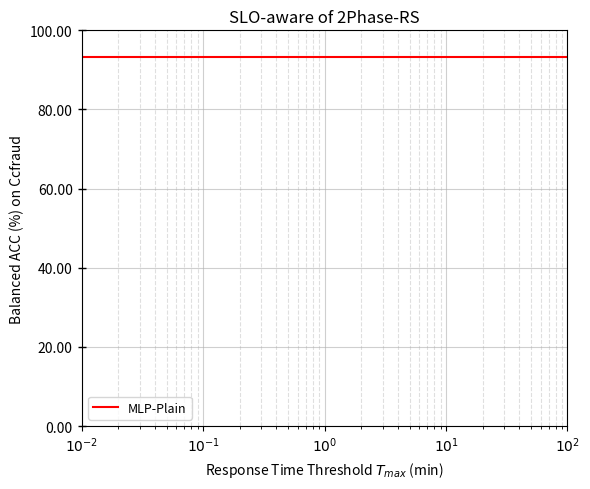

This figure's Python source: (Note: this script raises an exception after producing the figure.)
import json
import matplotlib.pyplot as plt
from matplotlib.ticker import LogLocator, FuncFormatter
import os

def load_curve(path):
    xs, ys = [], []
    with open(path, 'r') as f:
        for line in f:
            obj = json.loads(line)
            elapsed_min = obj["elapsed_time"] / 60.0   # 秒 -> 分钟
            metric = obj["best_metric"]
            xs.append(elapsed_min)
            ys.append(metric)
    return xs, ys


if __name__ == '__main__':
    plt.figure(figsize=(6, 5))

    legend_map = {
        # /home/zrp/autoreg1/.raw/exp2/ccfraud/draw
        "2Phase": "/data/ruipeng/workdir/autoreg/exp/exp2/ccfraud/2phase_time_log_extract.jsonl",
        "ASHA": "/data/ruipeng/workdir/autoreg/exp/exp2/ccfraud/asha_time_log_extract.jsonl",
        "BOHB": "/data/ruipeng/workdir/autoreg/exp/exp2/ccfraud/bohb_time_log_extract.jsonl",
        "Hyperband": "/data/ruipeng/workdir/autoreg/exp/exp2/ccfraud/hyperband_time_log_extract.jsonl",
        "1Phase-AgE": "/data/ruipeng/workdir/autoreg/exp/exp2/ccfraud/1phase_time_log_extract.jsonl",
    }

    color_map = {
        "2Phase": "forestgreen",
        "ASHA": "darkorchid",
        "BOHB": "royalblue",
        "Hyperband": "darkcyan",
        "1Phase-AgE": "darkorange"
    }

    markers = ['o', 'X', 's', 'h', '>', 'D', '*', 'X', 'P', '^', '>']

    for i, (legend_name, file_path) in enumerate(legend_map.items()):
        if not os.path.exists(file_path):
            print(f"⚠️ 文件不存在: {file_path}")
            continue

        xs, ys = load_curve(file_path)
        color = color_map.get(legend_name, None)

        plt.plot(
            xs, ys,
            label=legend_name,
            linewidth=2,
            color=color,
            marker=markers[i % len(markers)],
            markersize=8,
            markerfacecolor='auto',
            markeredgewidth=0.8
        )

    # 横轴对数坐标
    plt.xscale("log")

    # 横轴主刻度标签
    plt.xticks(
        [1e-2, 1e-1, 1e0, 1e1, 1e2, ],
        [r"$10^{-2}$", r"$10^{-1}$", r"$10^{0}$",
         r"$10^{1}$", r"$10^{2}$", ]
    )

    ax = plt.gca()

    # 横轴主次刻度
    ax.xaxis.set_major_locator(LogLocator(base=10.0, numticks=6))
    ax.xaxis.set_minor_locator(LogLocator(base=10.0, subs=range(2, 10)))

    # 网格线
    ax.grid(True, which='major', axis='both', linestyle='-', alpha=0.6)
    ax.grid(True, which='minor', axis='both', linestyle='--', alpha=0.4)

    # baseline 水平线 0.933067
    mlp_plain = 0.933067
    ax.axhline(y=mlp_plain, color='red', linestyle='-', linewidth=1.5, label="MLP-Plain")

    # =============================
    # ⭐⭐⭐ 关键部分：Y 轴 ×100 并保留两位小数
    # =============================
    ax.yaxis.set_major_formatter(FuncFormatter(lambda y, _: f"{y * 100:.2f}"))
    # =============================

    plt.xlabel("Response Time Threshold $T_{max}$ (min)")
    plt.ylabel("Balanced ACC (%) on Ccfraud")   # 你可写成 (%)，可选
    plt.title("SLO-aware of 2Phase-RS")

    # 纵轴刻度
    ax.tick_params(axis='y', which='major', direction='inout', length=6, width=1)
    ax.tick_params(axis='y', which='minor', direction='inout', length=4, width=0.8)

    plt.legend(fontsize=9, title_fontsize=10)
    plt.tight_layout()

    # 保存图片
    save_path = "/data/ruipeng/workdir/autoreg/exp/exp2/ccfraud/slo_2phase_rs.png"
    plt.savefig(save_path, dpi=400, bbox_inches='tight')
    print(f"✅ 图像已保存到: {save_path}")
    plt.show()
